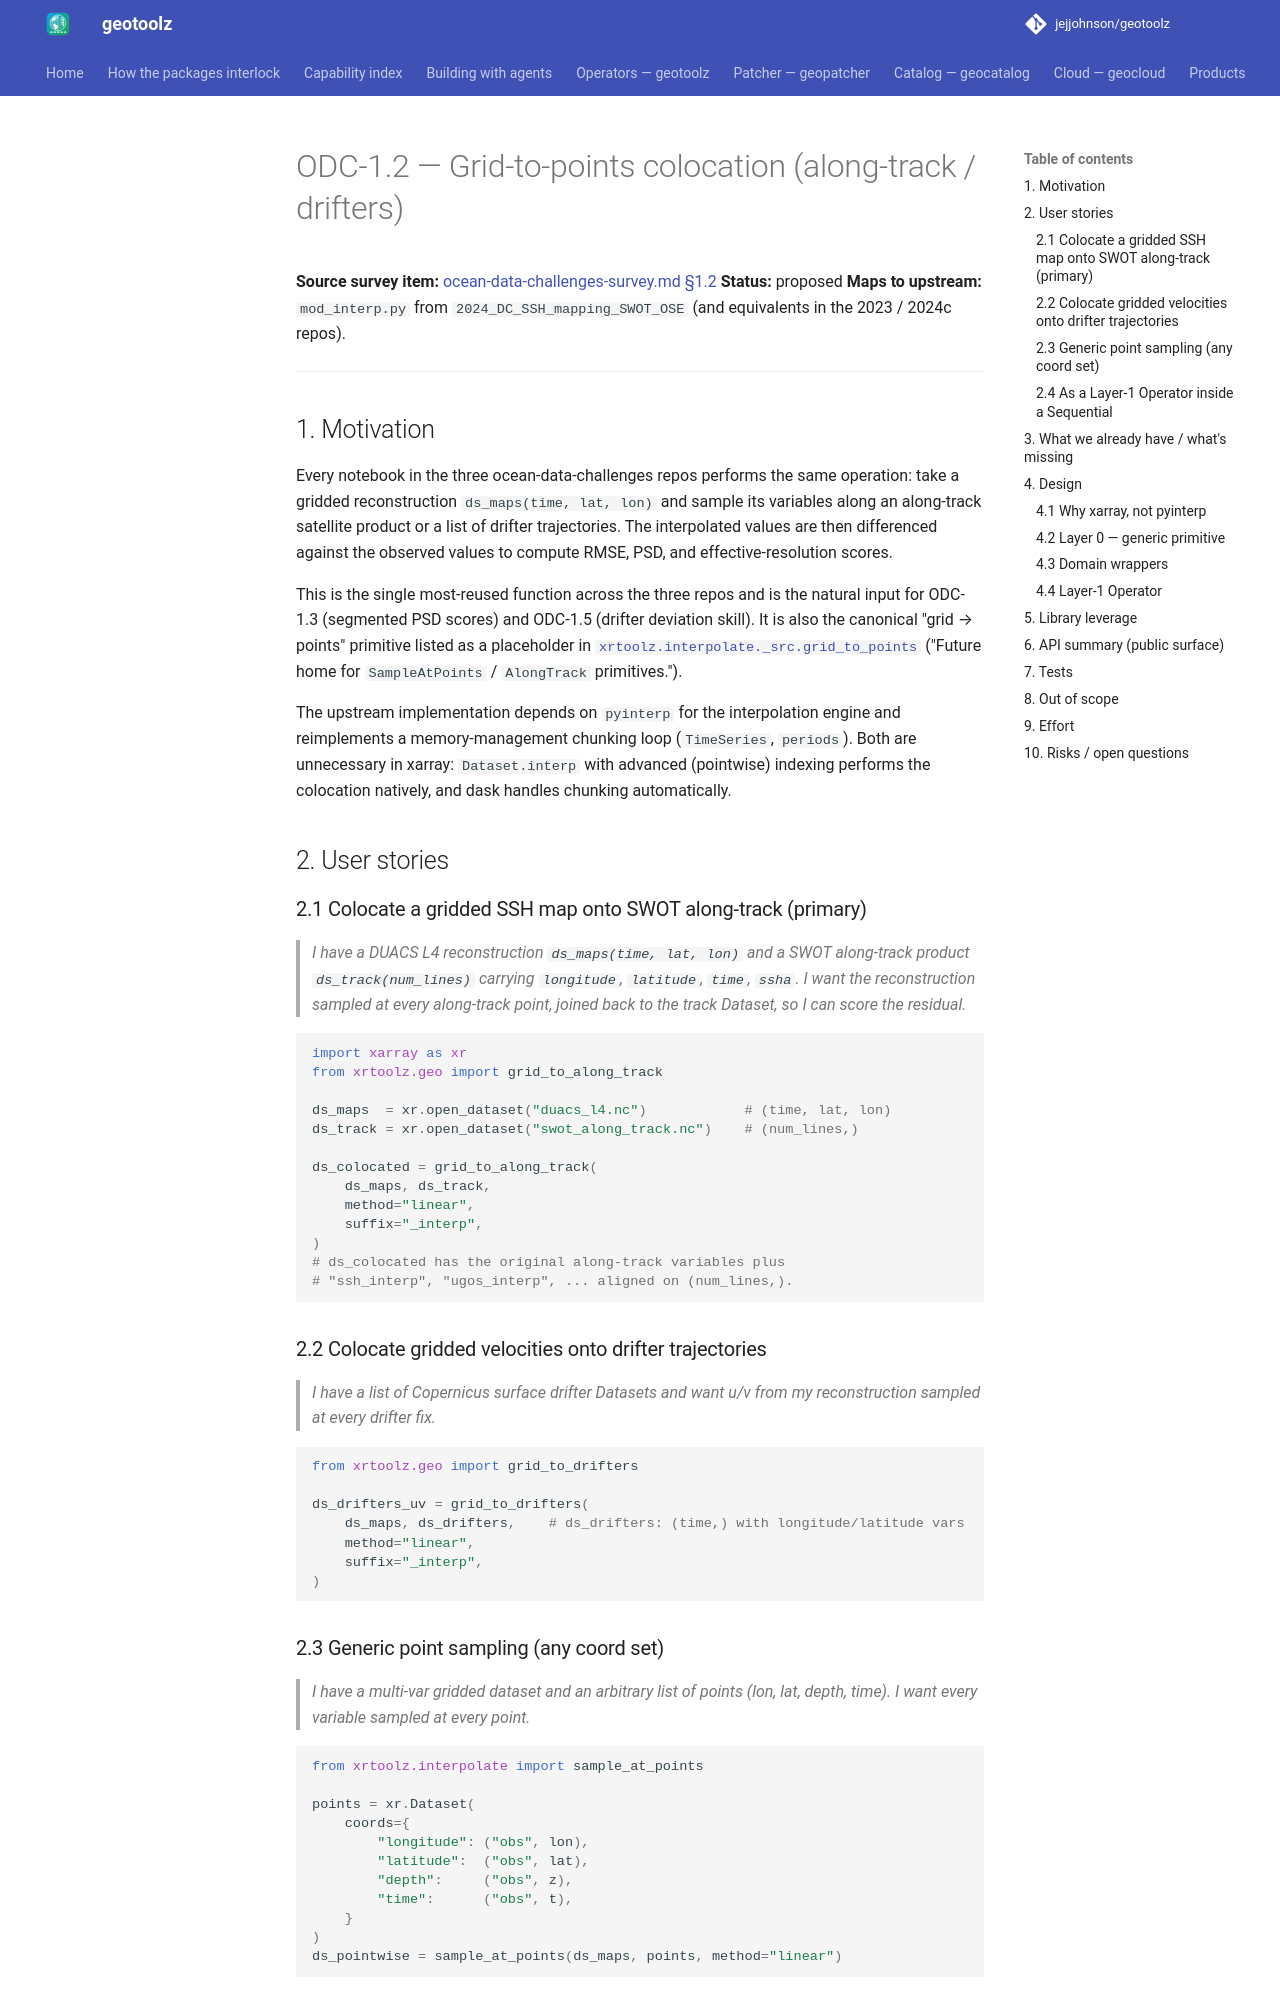

repository: jejjohnson/geotoolz · page: xarray/design/odc-1.2-grid-to-points/index.html · generator: mkdocs

# ODC-1.2 — Grid-to-points colocation (along-track / drifters)

**Source survey item:** [ocean-data-challenges-survey.md §1.2](ocean-data-challenges-survey.md)
**Status:** proposed
**Maps to upstream:** `mod_interp.py` from `2024_DC_SSH_mapping_SWOT_OSE` (and equivalents in the 2023 / 2024c repos).

---

## 1. Motivation

Every notebook in the three ocean-data-challenges repos performs the same
operation: take a gridded reconstruction `ds_maps(time, lat, lon)` and
sample its variables along an along-track satellite product or a list of
drifter trajectories. The interpolated values are then differenced
against the observed values to compute RMSE, PSD, and effective-resolution
scores.

This is the single most-reused function across the three repos and is
the natural input for ODC-1.3 (segmented PSD scores) and ODC-1.5 (drifter
deviation skill). It is also the canonical "grid → points" primitive
listed as a placeholder in
[`xrtoolz.interpolate._src.grid_to_points`](https://github.com/jejjohnson/xrtoolz/blob/main/src/xrtoolz/interpolate/_src/grid_to_points.py)
("Future home for `SampleAtPoints` / `AlongTrack` primitives.").

The upstream implementation depends on `pyinterp` for the interpolation
engine and reimplements a memory-management chunking loop (`TimeSeries`,
`periods`). Both are unnecessary in xarray: `Dataset.interp` with
advanced (pointwise) indexing performs the colocation natively, and dask
handles chunking automatically.

## 2. User stories

### 2.1 Colocate a gridded SSH map onto SWOT along-track (primary)

> *I have a DUACS L4 reconstruction `ds_maps(time, lat, lon)` and a SWOT
> along-track product `ds_track(num_lines)` carrying `longitude`,
> `latitude`, `time`, `ssha`. I want the reconstruction sampled at every
> along-track point, joined back to the track Dataset, so I can score
> the residual.*

```python
import xarray as xr
from xrtoolz.geo import grid_to_along_track

ds_maps  = xr.open_dataset("duacs_l4.nc")            # (time, lat, lon)
ds_track = xr.open_dataset("swot_along_track.nc")    # (num_lines,)

ds_colocated = grid_to_along_track(
    ds_maps, ds_track,
    method="linear",
    suffix="_interp",
)
# ds_colocated has the original along-track variables plus
# "ssh_interp", "ugos_interp", ... aligned on (num_lines,).
```

### 2.2 Colocate gridded velocities onto drifter trajectories

> *I have a list of Copernicus surface drifter Datasets and want u/v from
> my reconstruction sampled at every drifter fix.*

```python
from xrtoolz.geo import grid_to_drifters

ds_drifters_uv = grid_to_drifters(
    ds_maps, ds_drifters,    # ds_drifters: (time,) with longitude/latitude vars
    method="linear",
    suffix="_interp",
)
```

### 2.3 Generic point sampling (any coord set)

> *I have a multi-var gridded dataset and an arbitrary list of points
> (lon, lat, depth, time). I want every variable sampled at every point.*

```python
from xrtoolz.interpolate import sample_at_points

points = xr.Dataset(
    coords={
        "longitude": ("obs", lon),
        "latitude":  ("obs", lat),
        "depth":     ("obs", z),
        "time":      ("obs", t),
    }
)
ds_pointwise = sample_at_points(ds_maps, points, method="linear")
```
